Labelled photos from "dataset", an image-classification folder in bhavyatadvi/smartcitizenhubfinal. The possible labels are: garbage, graffiti, streetlight.

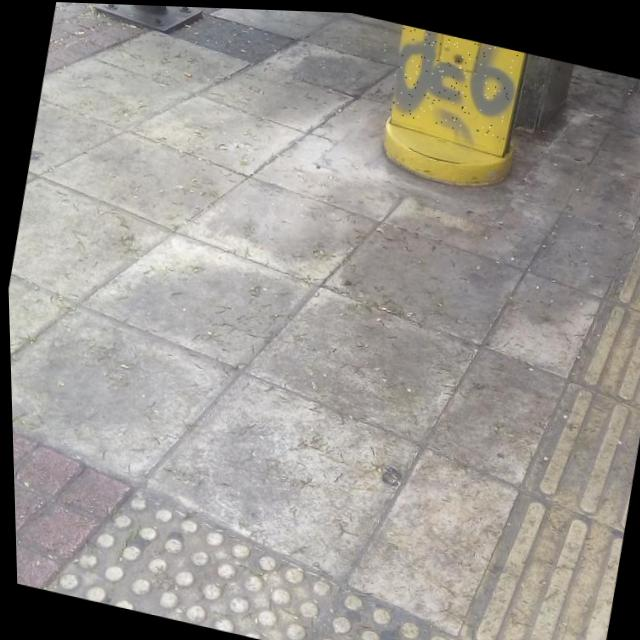
Label: graffiti

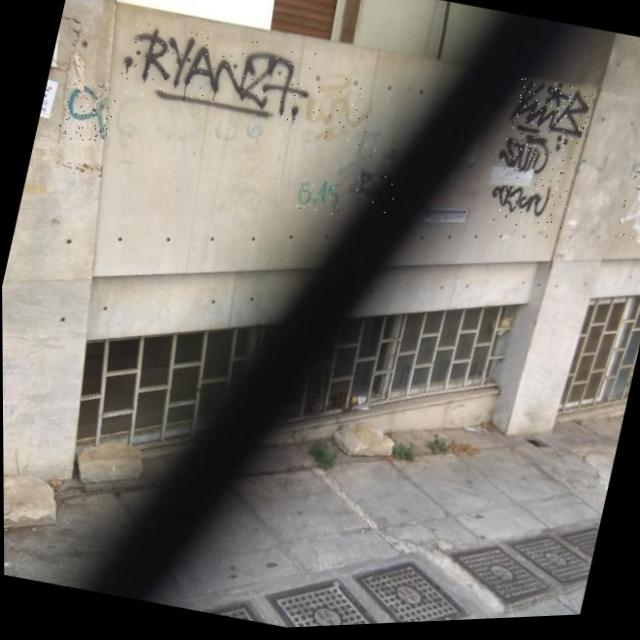
Label: graffiti

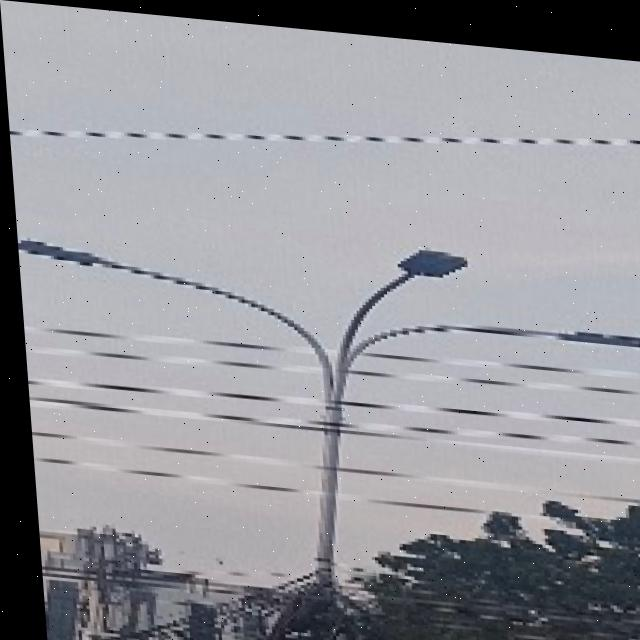
Label: streetlight

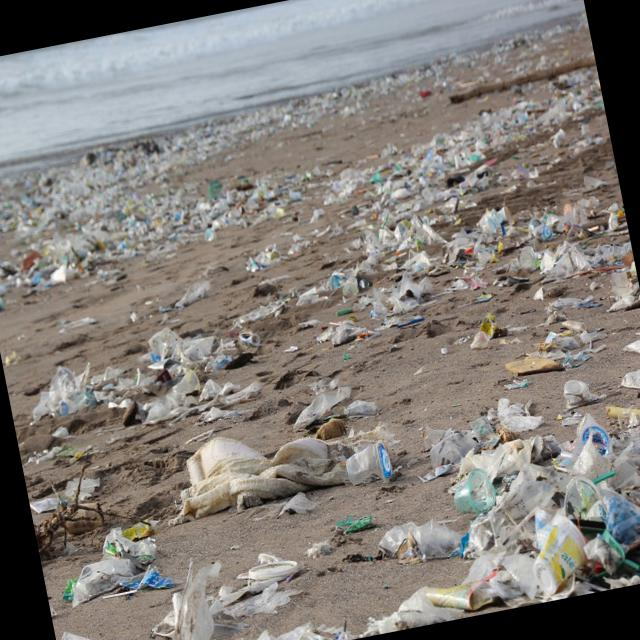
Label: garbage

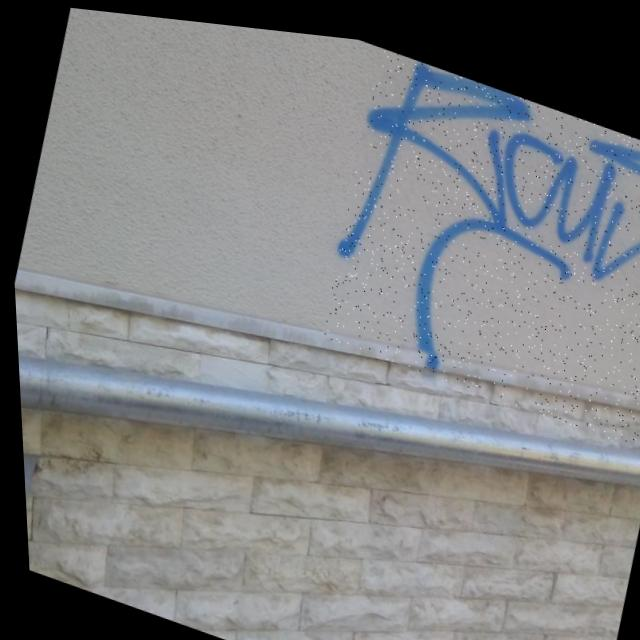
Label: graffiti

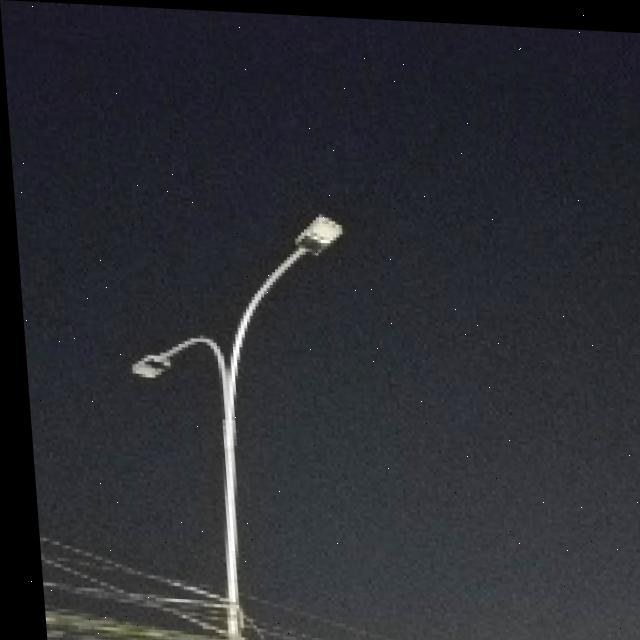
Label: streetlight
